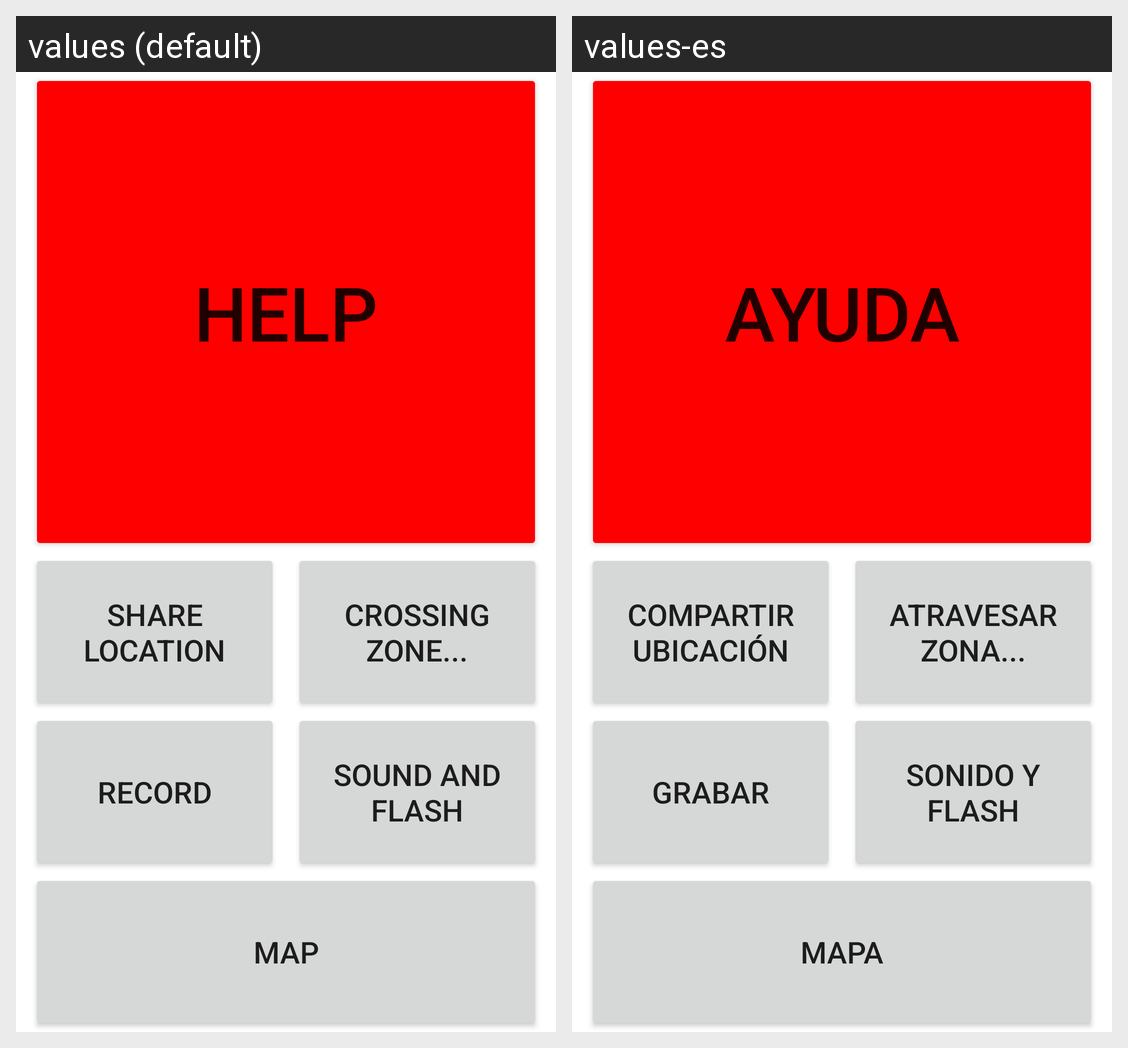

Translations of the strings shown on this Android screen, per locale in the grid:
Android screen res/layout/fragment_principal.xml rendered under 2 locales, left to right: values (default), values-es. Device: Nexus 5 (rendered at 1080×1920; each locale shown at half size, 540×960, under a caption strip naming it); theme Theme.MySecurity.
Strings drawn on this screen, with the default value and each locale's value (text and hints the layout hard-codes, and strings that could not be matched under every locale, appear in the picture but are not listed):

ayuda
  values: HELP
  values-es: AYUDA

compartir_ubicacion
  values: SHARE LOCATION
  values-es: COMPARTIR UBICACIÓN

atravesando_zona
  values: CROSSING ZONE...
  values-es: ATRAVESAR ZONA...

grabar
  values: RECORD
  values-es: GRABAR

sonido_flash
  values: SOUND AND FLASH
  values-es: SONIDO Y FLASH

mapa
  values: MAP
  values-es: MAPA
